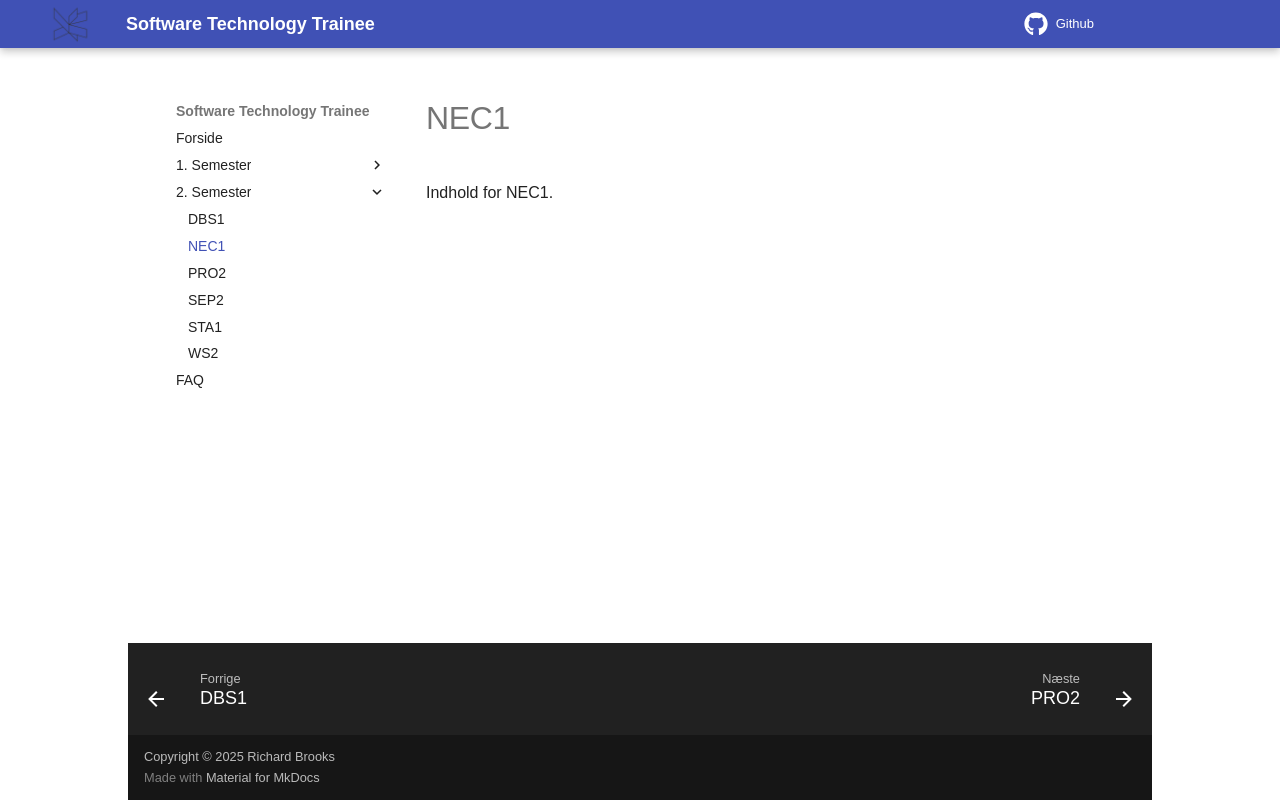

repository: RBrooksDK/trainee_25 · page: 02_Semester/NEC1/index.html · generator: mkdocs

# NEC1

Indhold for NEC1.
